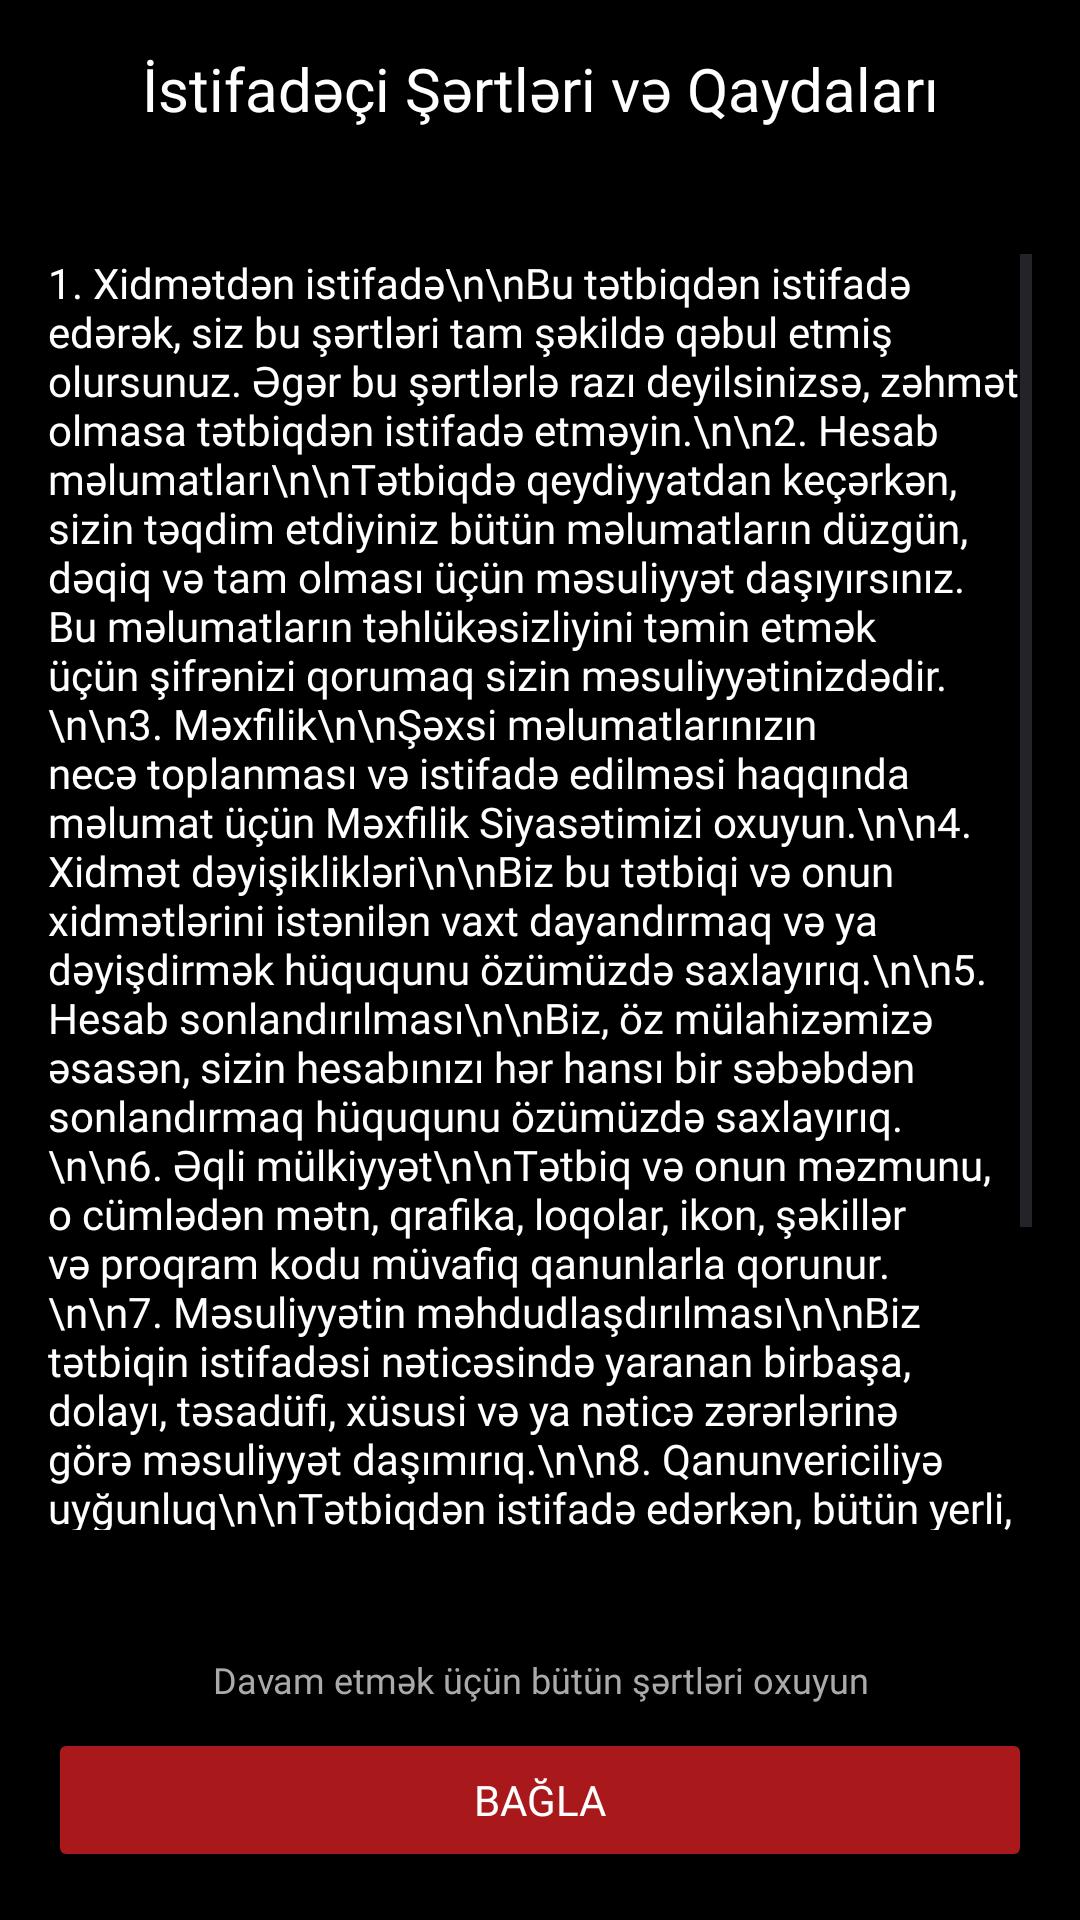

Android layout source for this screen:
<!-- AndroidManifest.xml: application theme Theme.JV -->
<!-- res/layout/fragment_terms.xml -->
<?xml version="1.0" encoding="utf-8"?>
<androidx.constraintlayout.widget.ConstraintLayout xmlns:android="http://schemas.android.com/apk/res/android"
    xmlns:app="http://schemas.android.com/apk/res-auto"
    xmlns:tools="http://schemas.android.com/tools"
    android:layout_width="match_parent"
    android:layout_height="wrap_content"
    android:background="@color/black"
    android:padding="16dp">

    <TextView
        android:id="@+id/terms_title"
        android:layout_width="0dp"
        android:layout_height="wrap_content"
        android:fontFamily="@font/montserrat_bold"
        android:text="İstifadəçi Şərtləri və Qaydaları"
        android:textColor="@color/white"
        android:textSize="20sp"
        android:gravity="center"
        app:layout_constraintEnd_toEndOf="parent"
        app:layout_constraintStart_toStartOf="parent"
        app:layout_constraintTop_toTopOf="parent" />

    <ScrollView
        android:id="@+id/terms_scroll_view"
        android:layout_width="0dp"
        android:layout_height="0dp"
        android:layout_marginTop="16dp"
        android:layout_marginBottom="16dp"
        app:layout_constraintBottom_toTopOf="@+id/scroll_instruction"
        app:layout_constraintEnd_toEndOf="parent"
        app:layout_constraintStart_toStartOf="parent"
        app:layout_constraintTop_toBottomOf="@+id/terms_title"
        app:layout_constraintHeight_percent="0.7">

        <TextView
            android:id="@+id/terms_content"
            android:layout_width="match_parent"
            android:layout_height="wrap_content"
            android:fontFamily="@font/montserrat_regular"
            android:text="1. Xidmətdən istifadə\n\nBu tətbiqdən istifadə edərək, siz bu şərtləri tam şəkildə qəbul etmiş olursunuz. Əgər bu şərtlərlə razı deyilsinizsə, zəhmət olmasa tətbiqdən istifadə etməyin.\n\n2. Hesab məlumatları\n\nTətbiqdə qeydiyyatdan keçərkən, sizin təqdim etdiyiniz bütün məlumatların düzgün, dəqiq və tam olması üçün məsuliyyət daşıyırsınız. Bu məlumatların təhlükəsizliyini təmin etmək üçün şifrənizi qorumaq sizin məsuliyyətinizdədir.\n\n3. Məxfilik\n\nŞəxsi məlumatlarınızın necə toplanması və istifadə edilməsi haqqında məlumat üçün Məxfilik Siyasətimizi oxuyun.\n\n4. Xidmət dəyişiklikləri\n\nBiz bu tətbiqi və onun xidmətlərini istənilən vaxt dayandırmaq və ya dəyişdirmək hüququnu özümüzdə saxlayırıq.\n\n5. Hesab sonlandırılması\n\nBiz, öz mülahizəmizə əsasən, sizin hesabınızı hər hansı bir səbəbdən sonlandırmaq hüququnu özümüzdə saxlayırıq.\n\n6. Əqli mülkiyyət\n\nTətbiq və onun məzmunu, o cümlədən mətn, qrafika, loqolar, ikon, şəkillər və proqram kodu müvafiq qanunlarla qorunur.\n\n7. Məsuliyyətin məhdudlaşdırılması\n\nBiz tətbiqin istifadəsi nəticəsində yaranan birbaşa, dolayı, təsadüfi, xüsusi və ya nəticə zərərlərinə görə məsuliyyət daşımırıq.\n\n8. Qanunvericiliyə uyğunluq\n\nTətbiqdən istifadə edərkən, bütün yerli, milli və beynəlxalq qanunlara və qaydalara əməl etməlisiniz.\n\n9. Ümumi şərtlər\n\nBu şərtlərin hər hansı bir müddəası etibarsız və ya tətbiq edilə bilməz hesab edilərsə, qalan müddəalar tam qüvvədə qalacaqdır.\n\n10. Şərtlərdə dəyişikliklər\n\nBiz bu şərtləri istənilən vaxt dəyişdirmək hüququnu özümüzdə saxlayırıq. Dəyişikliklər tətbiq daxilində elan edildikdən sonra qüvvəyə minir."
            android:textColor="@color/white"
            android:textSize="14sp" />
    </ScrollView>

    <TextView
        android:id="@+id/scroll_instruction"
        android:layout_width="0dp"
        android:layout_height="wrap_content"
        android:layout_marginBottom="8dp"
        android:fontFamily="@font/montserrat_regular"
        android:gravity="center"
        android:text="Davam etmək üçün bütün şərtləri oxuyun"
        android:textColor="#AAAAAA"
        android:textSize="12sp"
        app:layout_constraintBottom_toTopOf="@+id/close_button"
        app:layout_constraintEnd_toEndOf="parent"
        app:layout_constraintStart_toStartOf="parent" />

    <Button
        android:id="@+id/close_button"
        android:layout_width="0dp"
        android:layout_height="wrap_content"
        android:backgroundTint="@color/button_color_red"
        android:fontFamily="@font/montserrat_regular"
        android:text="Bağla"
        android:textColor="@color/white"
        app:cornerRadius="12dp"
        app:layout_constraintBottom_toBottomOf="parent"
        app:layout_constraintEnd_toEndOf="parent"
        app:layout_constraintStart_toStartOf="parent" />

</androidx.constraintlayout.widget.ConstraintLayout>
<!-- resources referenced by this layout -->
<resources>
  <color name="black">#FF000000</color>
  <color name="button_color_red">#A9191B</color>
  <color name="white">#FFFFFFFF</color>
  <style name="Theme.JV" parent="Base.Theme.JV" />
  <style name="Base.Theme.JV" parent="Theme.Material3.DayNight.NoActionBar">
          
          
      </style>
</resources>
